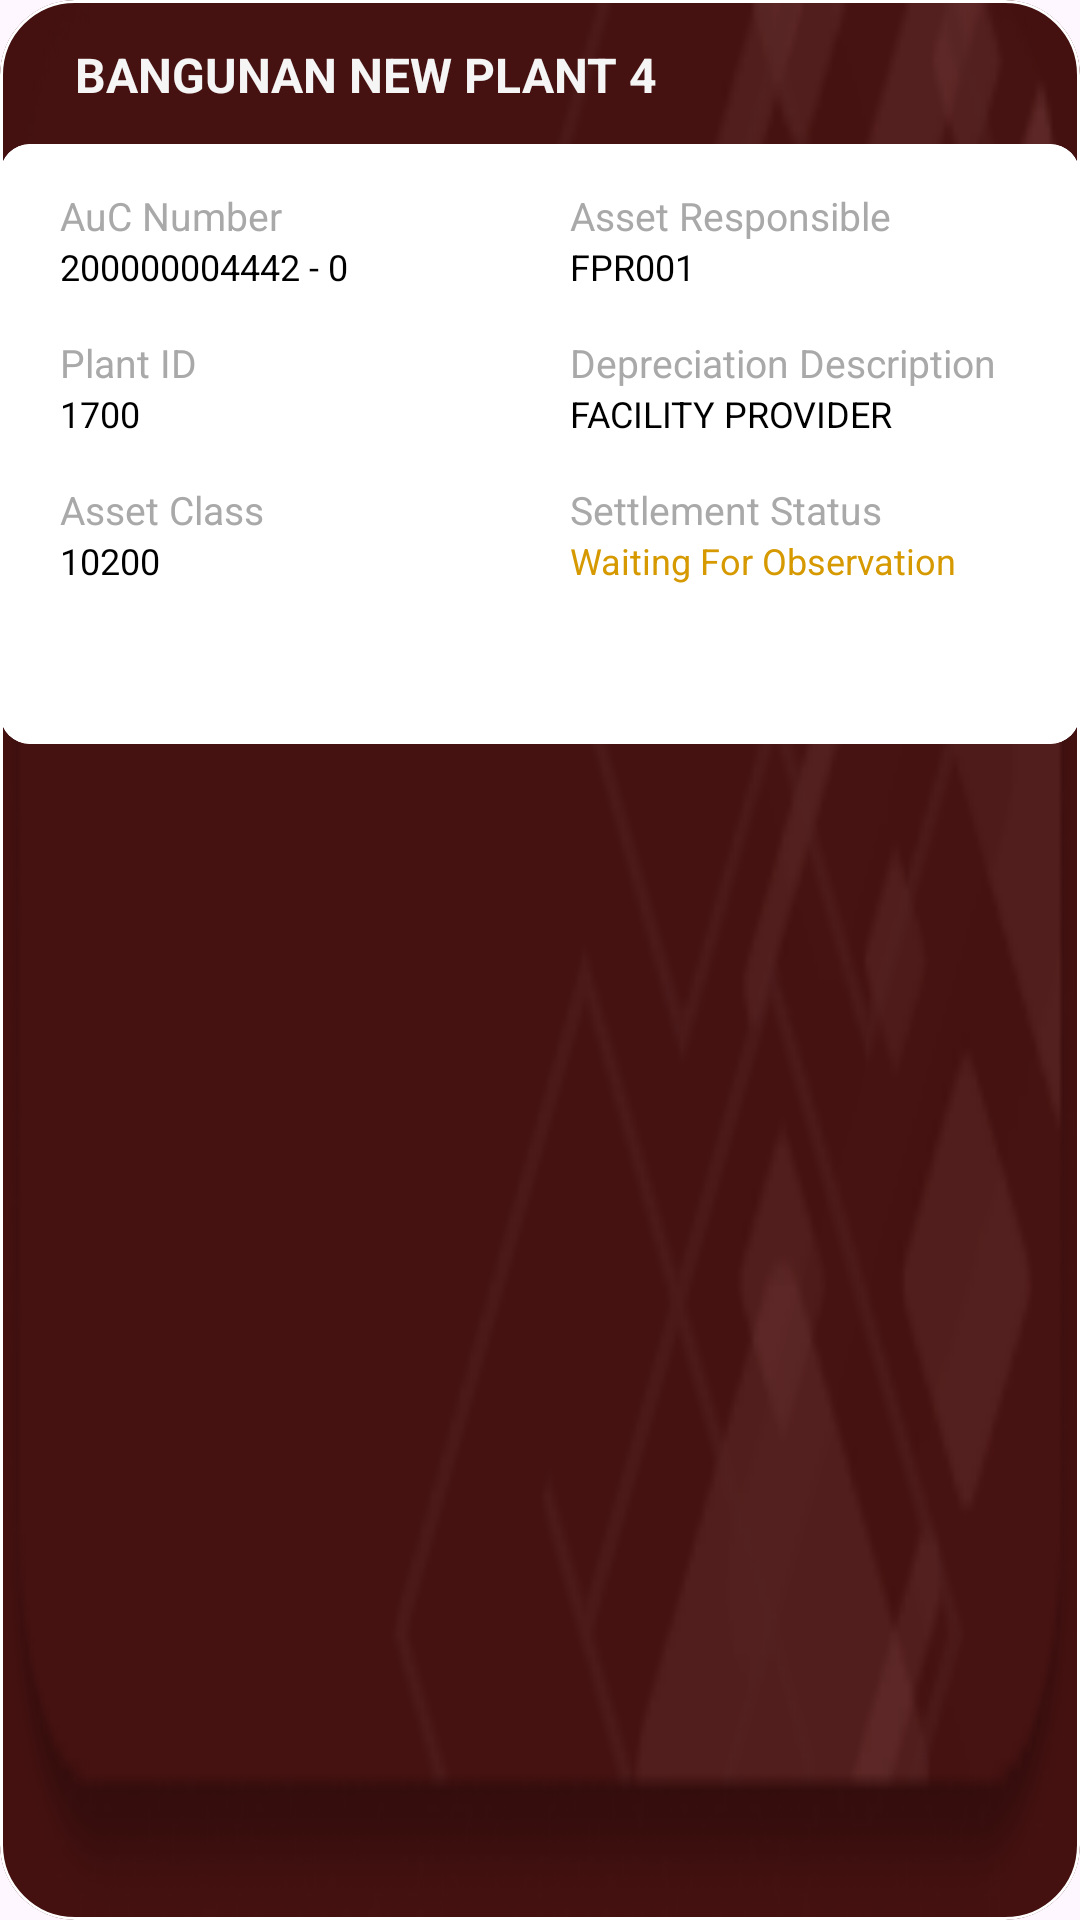

Here is an Android app screen rendered from its layout file. Give the layout XML and the strings, colors and styles it references.
<!-- AndroidManifest.xml: application theme Theme.AFM004 -->
<!-- res/layout/card_settelment.xml -->
<com.google.android.material.card.MaterialCardView
    xmlns:android="http://schemas.android.com/apk/res/android"
    xmlns:app="http://schemas.android.com/apk/res-auto"
    android:id="@+id/cardview_settlement"
    android:layout_width="345dp"
    android:layout_height="220dp"
    android:background="@drawable/card_list"
    app:cardBackgroundColor="@color/dark_red"
    android:layout_marginTop="16dp"
    android:layout_marginLeft="14dp"
    android:layout_marginRight="22dp"
    app:cardCornerRadius="25dp"
    android:layout_gravity="top|center"
    app:layout_constraintEnd_toEndOf="parent"
    app:layout_constraintStart_toStartOf="parent"
    app:layout_constraintTop_toTopOf="parent"
    app:strokeColor="@color/white">

    <RelativeLayout
        android:layout_width="match_parent"
        android:layout_height="match_parent"
        android:background="@drawable/card_list">

        <TextView
            android:id="@+id/observation_name"
            android:layout_width="280dp"
            android:layout_height="wrap_content"
            android:layout_marginStart="25dp"
            android:layout_marginTop="14dp"
            android:layout_marginEnd="8dp"
            android:text="BANGUNAN NEW PLANT 4"
            android:textAlignment="viewStart"
            android:textColor="#F5F5F5"
            android:textSize="16sp"
            android:textStyle="bold" />

        <com.google.android.material.card.MaterialCardView
            android:id="@+id/content_card"
            android:layout_width="370dp"
            android:layout_height="200dp"
            android:background="@drawable/rounded_shape"
            app:cardBackgroundColor="@color/white"
            android:layout_marginTop="48dp"

            app:cardCornerRadius="10dp"
            android:layout_gravity="top|center"
            app:layout_constraintEnd_toEndOf="parent"
            app:layout_constraintStart_toStartOf="parent"
            app:layout_constraintTop_toTopOf="parent"
            app:strokeColor="@color/white">

            <LinearLayout
                android:id="@+id/parent_linear_layout"
                android:layout_width="match_parent"
                android:layout_height="match_parent"
                android:orientation="horizontal">

                <LinearLayout
                    android:id="@+id/kiri"
                    android:layout_width="0dp"
                    android:layout_height="match_parent"
                    android:layout_weight="1"
                    android:layout_marginRight="10dp"
                    android:orientation="vertical">

                    <TextView
                        android:id="@+id/text_auc_number"
                        android:layout_width="match_parent"
                        android:layout_height="wrap_content"
                        android:layout_marginStart="20dp"
                        android:layout_marginTop="15dp"
                        android:layout_marginEnd="8dp"
                        android:text="AuC Number"
                        android:textAlignment="viewStart"
                        android:textColor="@color/gray_text"
                        android:textSize="13sp" />

                    <TextView
                        android:id="@+id/auc_number"
                        android:layout_width="match_parent"
                        android:layout_height="wrap_content"
                        android:layout_marginStart="20dp"
                        android:layout_marginEnd="8dp"
                        android:text="200000004442 - 0"
                        android:textAlignment="viewStart"
                        android:textColor="@color/black"
                        android:textSize="12sp" />

                    <TextView
                        android:id="@+id/text_plant_id"
                        android:layout_width="match_parent"
                        android:layout_height="wrap_content"
                        android:layout_marginStart="20dp"
                        android:layout_marginTop="15dp"
                        android:layout_marginEnd="8dp"
                        android:text="Plant ID"
                        android:textAlignment="viewStart"
                        android:textColor="@color/gray_text"
                        android:textSize="13sp" />

                    <TextView
                        android:id="@+id/plant_id"
                        android:layout_width="match_parent"
                        android:layout_height="wrap_content"
                        android:layout_marginStart="20dp"
                        android:layout_marginEnd="8dp"
                        android:text="1700"
                        android:textAlignment="viewStart"
                        android:textColor="@color/black"
                        android:textSize="12sp" />

                    <TextView
                        android:id="@+id/text_asset_class"
                        android:layout_width="match_parent"
                        android:layout_height="wrap_content"
                        android:layout_marginStart="20dp"
                        android:layout_marginTop="15dp"
                        android:layout_marginEnd="8dp"
                        android:text="Asset Class"
                        android:textAlignment="viewStart"
                        android:textColor="@color/gray_text"
                        android:textSize="13sp" />

                    <TextView
                        android:id="@+id/asset_class"
                        android:layout_width="match_parent"
                        android:layout_height="wrap_content"
                        android:layout_marginStart="20dp"
                        android:layout_marginEnd="8dp"
                        android:text="10200"
                        android:textAlignment="viewStart"
                        android:textColor="@color/black"
                        android:textSize="12sp" />

                </LinearLayout>

                <LinearLayout
                    android:id="@+id/kanan"
                    android:layout_width="20dp"
                    android:layout_height="match_parent"
                    android:layout_weight="1"
                    android:layout_marginRight="10dp"
                    android:orientation="vertical">

                    <TextView
                        android:id="@+id/text_cctr_asset_responsible"
                        android:layout_width="match_parent"
                        android:layout_height="wrap_content"
                        android:layout_marginStart="20dp"
                        android:layout_marginTop="15dp"
                        android:layout_marginEnd="8dp"
                        android:text="Asset Responsible"
                        android:textAlignment="viewStart"
                        android:textColor="@color/gray_text"
                        android:textSize="13sp" />

                    <TextView
                        android:id="@+id/cctr_asset_responsible"
                        android:layout_width="match_parent"
                        android:layout_height="wrap_content"
                        android:layout_marginStart="20dp"
                        android:layout_marginEnd="8dp"
                        android:text="FPR001"
                        android:textAlignment="viewStart"
                        android:textColor="@color/black"
                        android:textSize="12sp" />

                    <TextView
                        android:id="@+id/text_cctr_depreciation_desc"
                        android:layout_width="match_parent"
                        android:layout_height="wrap_content"
                        android:layout_marginStart="20dp"
                        android:layout_marginTop="15dp"
                        android:layout_marginEnd="8dp"
                        android:text="Depreciation Description"
                        android:textAlignment="viewStart"
                        android:textColor="@color/gray_text"
                        android:textSize="13sp" />

                    <TextView
                        android:id="@+id/cctr_depreciation_desc"
                        android:layout_width="match_parent"
                        android:layout_height="wrap_content"
                        android:layout_marginStart="20dp"
                        android:layout_marginEnd="8dp"
                        android:text="FACILITY PROVIDER"
                        android:textAlignment="viewStart"
                        android:textColor="@color/black"
                        android:textSize="12sp" />

                    <TextView
                        android:id="@+id/text_settlement_status"
                        android:layout_width="match_parent"
                        android:layout_height="wrap_content"
                        android:layout_marginStart="20dp"
                        android:layout_marginTop="15dp"
                        android:layout_marginEnd="8dp"
                        android:text="Settlement Status"
                        android:textAlignment="viewStart"
                        android:textColor="@color/gray_text"
                        android:textSize="13sp" />

                    <TextView
                        android:id="@+id/settlement_status"
                        android:layout_width="match_parent"
                        android:layout_height="wrap_content"
                        android:layout_marginStart="20dp"
                        android:layout_marginEnd="8dp"
                        android:text="Waiting For Observation"
                        android:textAlignment="viewStart"
                        android:textColor="@color/gold"
                        android:textSize="12sp" />

                </LinearLayout>

            </LinearLayout>

        </com.google.android.material.card.MaterialCardView>

    </RelativeLayout>

</com.google.android.material.card.MaterialCardView>
<!-- resources referenced by this layout -->
<resources>
  <color name="black">#FF000000</color>
  <color name="dark_red">#FF441110</color>
  <color name="gold">#D69A00</color>
  <color name="gray_text">#A9A9A9</color>
  <color name="white">#FFFFFFFF</color>
  <!-- drawable card_list (drawable) -->
  <layer-list xmlns:android="http://schemas.android.com/apk/res/android">
      
      <item>
          <bitmap android:src="@drawable/background_card" android:gravity="fill" />
      </item>
      
      <item>
          <shape>
              <solid android:color="@android:color/transparent" />
              <corners android:radius="10dp" />
          </shape>
      </item>
  </layer-list>
  <!-- drawable rounded_shape (drawable) -->
  <shape xmlns:android="http://schemas.android.com/apk/res/android"
      android:shape="rectangle">
      <solid android:color="@color/light_gray"/> 
      <corners android:radius="5dp"/> 
  </shape>
  <style name="Theme.AFM004" parent="Base.Theme.AFM004" />
  <!-- drawable background_card: png bitmap (drawable, 8897 bytes) -->
  <color name="light_gray">#FFEEEEEE</color>
  <style name="Base.Theme.AFM004" parent="Theme.Material3.DayNight.NoActionBar">
  
          
          <item name="android:statusBarColor">@android:color/white</item> 
          <item name="android:windowLightStatusBar">true</item> 
          <item name="colorPrimary">@color/green</item>
          <item name="colorPrimaryVariant">@color/orange</item>
          <item name="colorOnPrimary">@color/white</item>
          
  
      </style>
  <color name="green">#008705</color>
  <color name="orange">#FFF96900</color>
</resources>
